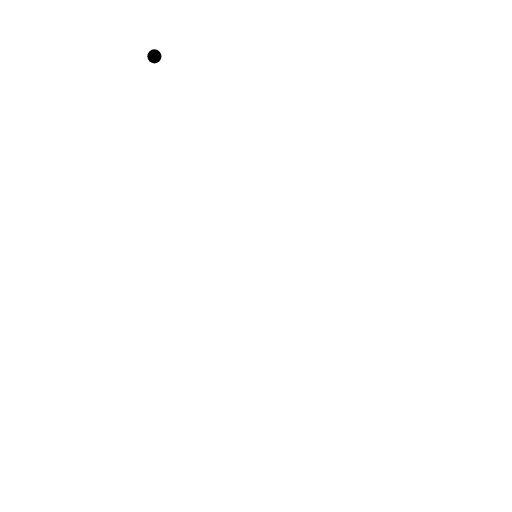
t = 0.00 s
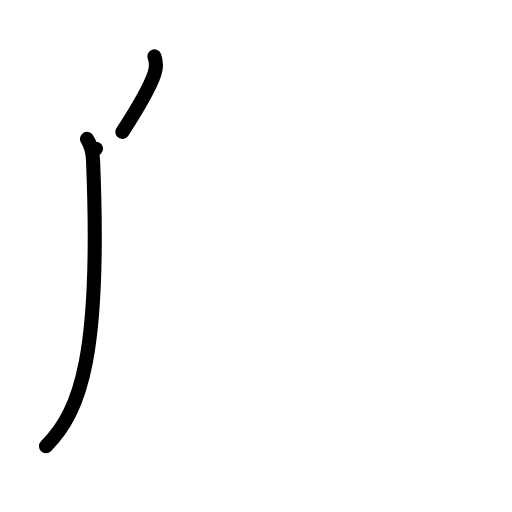
t = 2.00 s
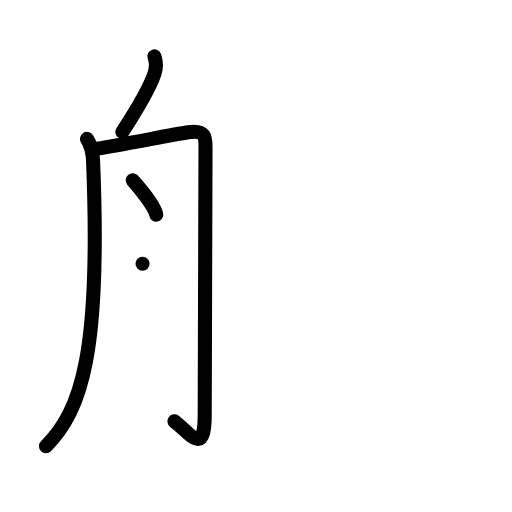
t = 4.00 s
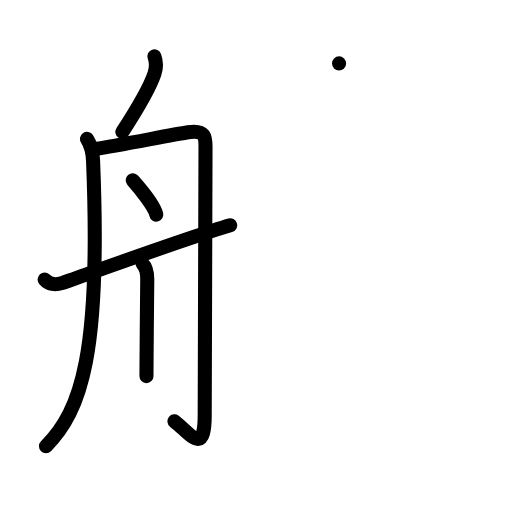
t = 6.00 s
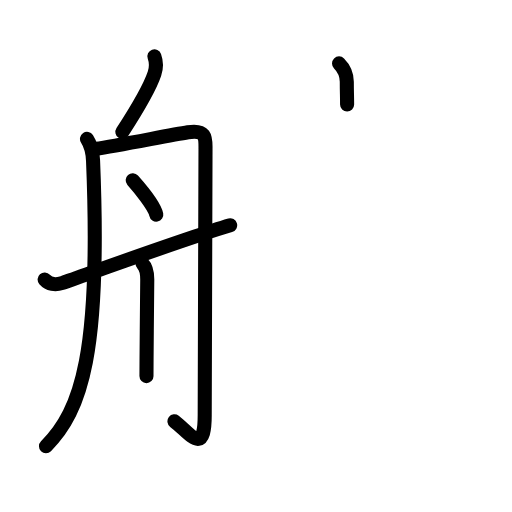
t = 6.75 s
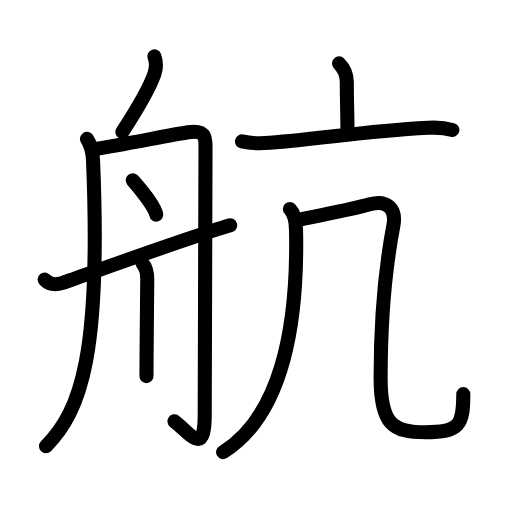
t = 10.00 s

The animated SVG that drew these frames (rendered in a browser with its animation timeline set to each time). Animation: 35 SMIL elements (animate=35); one cycle of 10.00 s.

<?xml version="1.0" encoding="UTF-8"?>
<!--
AniKanjiVG is licensed by CC-BY-SA Paul C. Sommerhoff (https://bitbucket.org/sommerhoff/anikanjivg).
AniKanjiVG uses KanjiVG which is licensed by CC-BY-SA Ulrich Apel (http://kanjivg.tagaini.net).
See also http://creativecommons.org/licenses/by-sa/3.0/
-->
<svg xmlns:kvg='http://kanjivg.tagaini.net' xmlns='http://www.w3.org/2000/svg' width='109' height='109' viewBox='0 0 109 109' style='fill:none;stroke:#000000;stroke-width:3;stroke-linecap:round;stroke-linejoin:round;' id="kvg:kanji_0822a"><g id="kvg:0822a" kvg:element="航"><g id="kvg:0822a-g1" kvg:element="舟" kvg:variant="true" kvg:position="left" kvg:radical="general"><path id="kvg:0822a-s1" kvg:type="㇒" d="M32.87,12c0.44,1.22,0.44,2.44,0.01,3.71c-0.58,1.72-2.89,6.32-6.82,12.38"><animate attributeName="d" begin="0.0s" dur="0.5s" from="M32.87,12C32.87,12,32.87,12,32.87,12" to="M32.87,12c0.44,1.22,0.44,2.44,0.01,3.71" />
<animate attributeName="d" begin="0.5s" dur="0.5s" from="M32.87,12c0.44,1.22,0.44,2.44,0.01,3.71c0,0,0,0,0,0,0" to="M32.87,12c0.44,1.22,0.44,2.44,0.01,3.71c-0.58,1.72-2.89,6.32-6.82,12.38" />
</path>
<path id="kvg:0822a-s2" kvg:type="㇒" d="M18.52,29.57c0.83,1.28,1.22,3.02,1.29,4.62C21.5,75,17.38,87.38,9.79,95"><animate attributeName="d" begin="1.0s" dur="0.5s" from="M18.52,29.57C18.52,29.57,18.52,29.57,18.52,29.57" to="M18.52,29.57c0.83,1.28,1.22,3.02,1.29,4.62" />
<animate attributeName="d" begin="1.5s" dur="0.5s" from="M18.52,29.57c0.83,1.28,1.22,3.02,1.29,4.62c0,0,0,0,0,0,0" to="M18.52,29.57c0.83,1.28,1.22,3.02,1.29,4.62C21.5,75,17.38,87.38,9.79,95" />
<animate attributeName="d" begin="0s" dur="1.0s" from="M-100,-100" to="M-100,-100" />
</path>
<path id="kvg:0822a-s3" kvg:type="㇆a" d="M20.44,31.67c4.36-0.64,15.62-2.88,19.57-3.52c3.95-0.64,3.74,1.28,3.74,3.52c0,2.24-0.17,53.55-0.17,56.75c0,8.83-3.16,3.81-6.44,1.28"><animate attributeName="d" begin="2.0s" dur="0.25s" from="M20.44,31.67C20.44,31.67,20.44,31.67,20.44,31.67" to="M20.44,31.67c4.36-0.64,15.62-2.88,19.57-3.52" />
<animate attributeName="d" begin="2.25s" dur="0.25s" from="M20.44,31.67c4.36-0.64,15.62-2.88,19.57-3.52c0,0,0,0,0,0,0" to="M20.44,31.67c4.36-0.64,15.62-2.88,19.57-3.52c3.95-0.64,3.74,1.28,3.74,3.52" />
<animate attributeName="d" begin="2.5s" dur="0.25s" from="M20.44,31.67c4.36-0.64,15.62-2.88,19.57-3.52c3.95-0.64,3.74,1.28,3.74,3.52c0,0,0,0,0,0,0" to="M20.44,31.67c4.36-0.64,15.62-2.88,19.57-3.52c3.95-0.64,3.74,1.28,3.74,3.52c0,2.24-0.17,53.55-0.17,56.75" />
<animate attributeName="d" begin="2.75s" dur="0.25s" from="M20.44,31.67c4.36-0.64,15.62-2.88,19.57-3.52c3.95-0.64,3.74,1.28,3.74,3.52c0,2.24-0.17,53.55-0.17,56.75c0,0,0,0,0,0,0" to="M20.44,31.67c4.36-0.64,15.62-2.88,19.57-3.52c3.95-0.64,3.74,1.28,3.74,3.52c0,2.24-0.17,53.55-0.17,56.75c0,8.83-3.16,3.81-6.44,1.28" />
<animate attributeName="d" begin="0s" dur="2.0s" from="M-100,-100" to="M-100,-100" />
</path>
<path id="kvg:0822a-s4" kvg:type="㇔" d="M28.25,38.38c1.34,1.51,4.68,5.55,5.02,7.32"><animate attributeName="d" begin="3.0s" dur="1.0s" from="M28.25,38.38C28.25,38.38,28.25,38.38,28.25,38.38" to="M28.25,38.38c1.34,1.51,4.68,5.55,5.02,7.32" />
<animate attributeName="d" begin="0s" dur="3.0s" from="M-100,-100" to="M-100,-100" />
</path>
<path id="kvg:0822a-s5" kvg:type="㇑" d="M30.35,56.15c0.81,0.81,1,2.06,1,3.34c0,1.02-0.11,10.79-0.15,16.88c-0.01,1.53-0.02,2.83-0.02,3.7"><animate attributeName="d" begin="4.0s" dur="0.3333333333333333s" from="M30.35,56.15C30.35,56.15,30.35,56.15,30.35,56.15" to="M30.35,56.15c0.81,0.81,1,2.06,1,3.34" />
<animate attributeName="d" begin="4.333333333333333s" dur="0.3333333333333333s" from="M30.35,56.15c0.81,0.81,1,2.06,1,3.34c0,0,0,0,0,0,0" to="M30.35,56.15c0.81,0.81,1,2.06,1,3.34c0,1.02-0.11,10.79-0.15,16.88" />
<animate attributeName="d" begin="4.666666666666667s" dur="0.3333333333333333s" from="M30.35,56.15c0.81,0.81,1,2.06,1,3.34c0,1.02-0.11,10.79-0.15,16.88c0,0,0,0,0,0,0" to="M30.35,56.15c0.81,0.81,1,2.06,1,3.34c0,1.02-0.11,10.79-0.15,16.88c-0.01,1.53-0.02,2.83-0.02,3.7" />
<animate attributeName="d" begin="0s" dur="4.0s" from="M-100,-100" to="M-100,-100" />
</path>
<path id="kvg:0822a-s6" kvg:type="㇀/㇐" d="M9.5,59.51c0.88,0.99,2.24,1.22,3.65,0.76C15.5,59.5,39.5,50.75,49,47.96"><animate attributeName="d" begin="5.0s" dur="0.5s" from="M9.5,59.51C9.5,59.51,9.5,59.51,9.5,59.51" to="M9.5,59.51c0.88,0.99,2.24,1.22,3.65,0.76" />
<animate attributeName="d" begin="5.5s" dur="0.5s" from="M9.5,59.51c0.88,0.99,2.24,1.22,3.65,0.76c0,0,0,0,0,0,0" to="M9.5,59.51c0.88,0.99,2.24,1.22,3.65,0.76C15.5,59.5,39.5,50.75,49,47.96" />
<animate attributeName="d" begin="0s" dur="5.0s" from="M-100,-100" to="M-100,-100" />
</path>
</g>
<g id="kvg:0822a-g2" kvg:element="亢" kvg:position="right" kvg:phon="亢"><g id="kvg:0822a-g3" kvg:element="亠" kvg:position="top"><path id="kvg:0822a-s7" kvg:type="㇑a" d="M72.18,13.5c0.97,0.97,1.65,2.38,1.65,3.91c0,4.46,0.13,6.08,0.13,9.65"><animate attributeName="d" begin="6.0s" dur="0.5s" from="M72.18,13.5C72.18,13.5,72.18,13.5,72.18,13.5" to="M72.18,13.5c0.97,0.97,1.65,2.38,1.65,3.91" />
<animate attributeName="d" begin="6.5s" dur="0.5s" from="M72.18,13.5c0.97,0.97,1.65,2.38,1.65,3.91c0,0,0,0,0,0,0" to="M72.18,13.5c0.97,0.97,1.65,2.38,1.65,3.91c0,4.46,0.13,6.08,0.13,9.65" />
<animate attributeName="d" begin="0s" dur="6.0s" from="M-100,-100" to="M-100,-100" />
</path>
<path id="kvg:0822a-s8" kvg:type="㇐" d="M51.52,30.11c2.24,0.52,4.54,0.41,5.89,0.3c12.62-1.03,19.55-2.41,33.75-3.2c2.28-0.13,3.72,0.05,5.15,0.45"><animate attributeName="d" begin="7.0s" dur="0.3333333333333333s" from="M51.52,30.11C51.52,30.11,51.52,30.11,51.52,30.11" to="M51.52,30.11c2.24,0.52,4.54,0.41,5.89,0.3" />
<animate attributeName="d" begin="7.333333333333333s" dur="0.3333333333333333s" from="M51.52,30.11c2.24,0.52,4.54,0.41,5.89,0.3c0,0,0,0,0,0,0" to="M51.52,30.11c2.24,0.52,4.54,0.41,5.89,0.3c12.62-1.03,19.55-2.41,33.75-3.2" />
<animate attributeName="d" begin="7.666666666666667s" dur="0.3333333333333333s" from="M51.52,30.11c2.24,0.52,4.54,0.41,5.89,0.3c12.62-1.03,19.55-2.41,33.75-3.2c0,0,0,0,0,0,0" to="M51.52,30.11c2.24,0.52,4.54,0.41,5.89,0.3c12.62-1.03,19.55-2.41,33.75-3.2c2.28-0.13,3.72,0.05,5.15,0.45" />
<animate attributeName="d" begin="0s" dur="7.0s" from="M-100,-100" to="M-100,-100" />
</path>
</g>
<g id="kvg:0822a-g4" kvg:element="几" kvg:position="bottom"><g id="kvg:0822a-g5" kvg:element="丿"><path id="kvg:0822a-s9" kvg:type="㇒" d="M61.71,44.5c0.83,0.83,1.27,2.63,1.31,4.4c0.48,22.23-3.77,39.98-15.52,47.35"><animate attributeName="d" begin="8.0s" dur="0.5s" from="M61.71,44.5C61.71,44.5,61.71,44.5,61.71,44.5" to="M61.71,44.5c0.83,0.83,1.27,2.63,1.31,4.4" />
<animate attributeName="d" begin="8.5s" dur="0.5s" from="M61.71,44.5c0.83,0.83,1.27,2.63,1.31,4.4c0,0,0,0,0,0,0" to="M61.71,44.5c0.83,0.83,1.27,2.63,1.31,4.4c0.48,22.23-3.77,39.98-15.52,47.35" />
<animate attributeName="d" begin="0s" dur="8.0s" from="M-100,-100" to="M-100,-100" />
</path>
</g>
<path id="kvg:0822a-s10" kvg:type="㇈b" d="M63.87,46.75c4.55-1,10.33-1.99,14.88-3.25c3.62-1,5.69,0.89,4.99,4.55c-1.99,10.45-2.71,21.7-2.71,32.45c0,9.75,2.59,11.53,9.54,11.53c7.29,0,8.06-1.53,8.06-8.12"><animate attributeName="d" begin="9.0s" dur="0.2s" from="M63.87,46.75C63.87,46.75,63.87,46.75,63.87,46.75" to="M63.87,46.75c4.55-1,10.33-1.99,14.88-3.25" />
<animate attributeName="d" begin="9.2s" dur="0.2s" from="M63.87,46.75c4.55-1,10.33-1.99,14.88-3.25c0,0,0,0,0,0,0" to="M63.87,46.75c4.55-1,10.33-1.99,14.88-3.25c3.62-1,5.69,0.89,4.99,4.55" />
<animate attributeName="d" begin="9.4s" dur="0.2s" from="M63.87,46.75c4.55-1,10.33-1.99,14.88-3.25c3.62-1,5.69,0.89,4.99,4.55c0,0,0,0,0,0,0" to="M63.87,46.75c4.55-1,10.33-1.99,14.88-3.25c3.62-1,5.69,0.89,4.99,4.55c-1.99,10.45-2.71,21.7-2.71,32.45" />
<animate attributeName="d" begin="9.6s" dur="0.2s" from="M63.87,46.75c4.55-1,10.33-1.99,14.88-3.25c3.62-1,5.69,0.89,4.99,4.55c-1.99,10.45-2.71,21.7-2.71,32.45c0,0,0,0,0,0,0" to="M63.87,46.75c4.55-1,10.33-1.99,14.88-3.25c3.62-1,5.69,0.89,4.99,4.55c-1.99,10.45-2.71,21.7-2.71,32.45c0,9.75,2.59,11.53,9.54,11.53" />
<animate attributeName="d" begin="9.8s" dur="0.2s" from="M63.87,46.75c4.55-1,10.33-1.99,14.88-3.25c3.62-1,5.69,0.89,4.99,4.55c-1.99,10.45-2.71,21.7-2.71,32.45c0,9.75,2.59,11.53,9.54,11.53c0,0,0,0,0,0,0" to="M63.87,46.75c4.55-1,10.33-1.99,14.88-3.25c3.62-1,5.69,0.89,4.99,4.55c-1.99,10.45-2.71,21.7-2.71,32.45c0,9.75,2.59,11.53,9.54,11.53c7.29,0,8.06-1.53,8.06-8.12" />
<animate attributeName="d" begin="0s" dur="9.0s" from="M-100,-100" to="M-100,-100" />
</path>
</g>
</g>
</g>
</svg>
